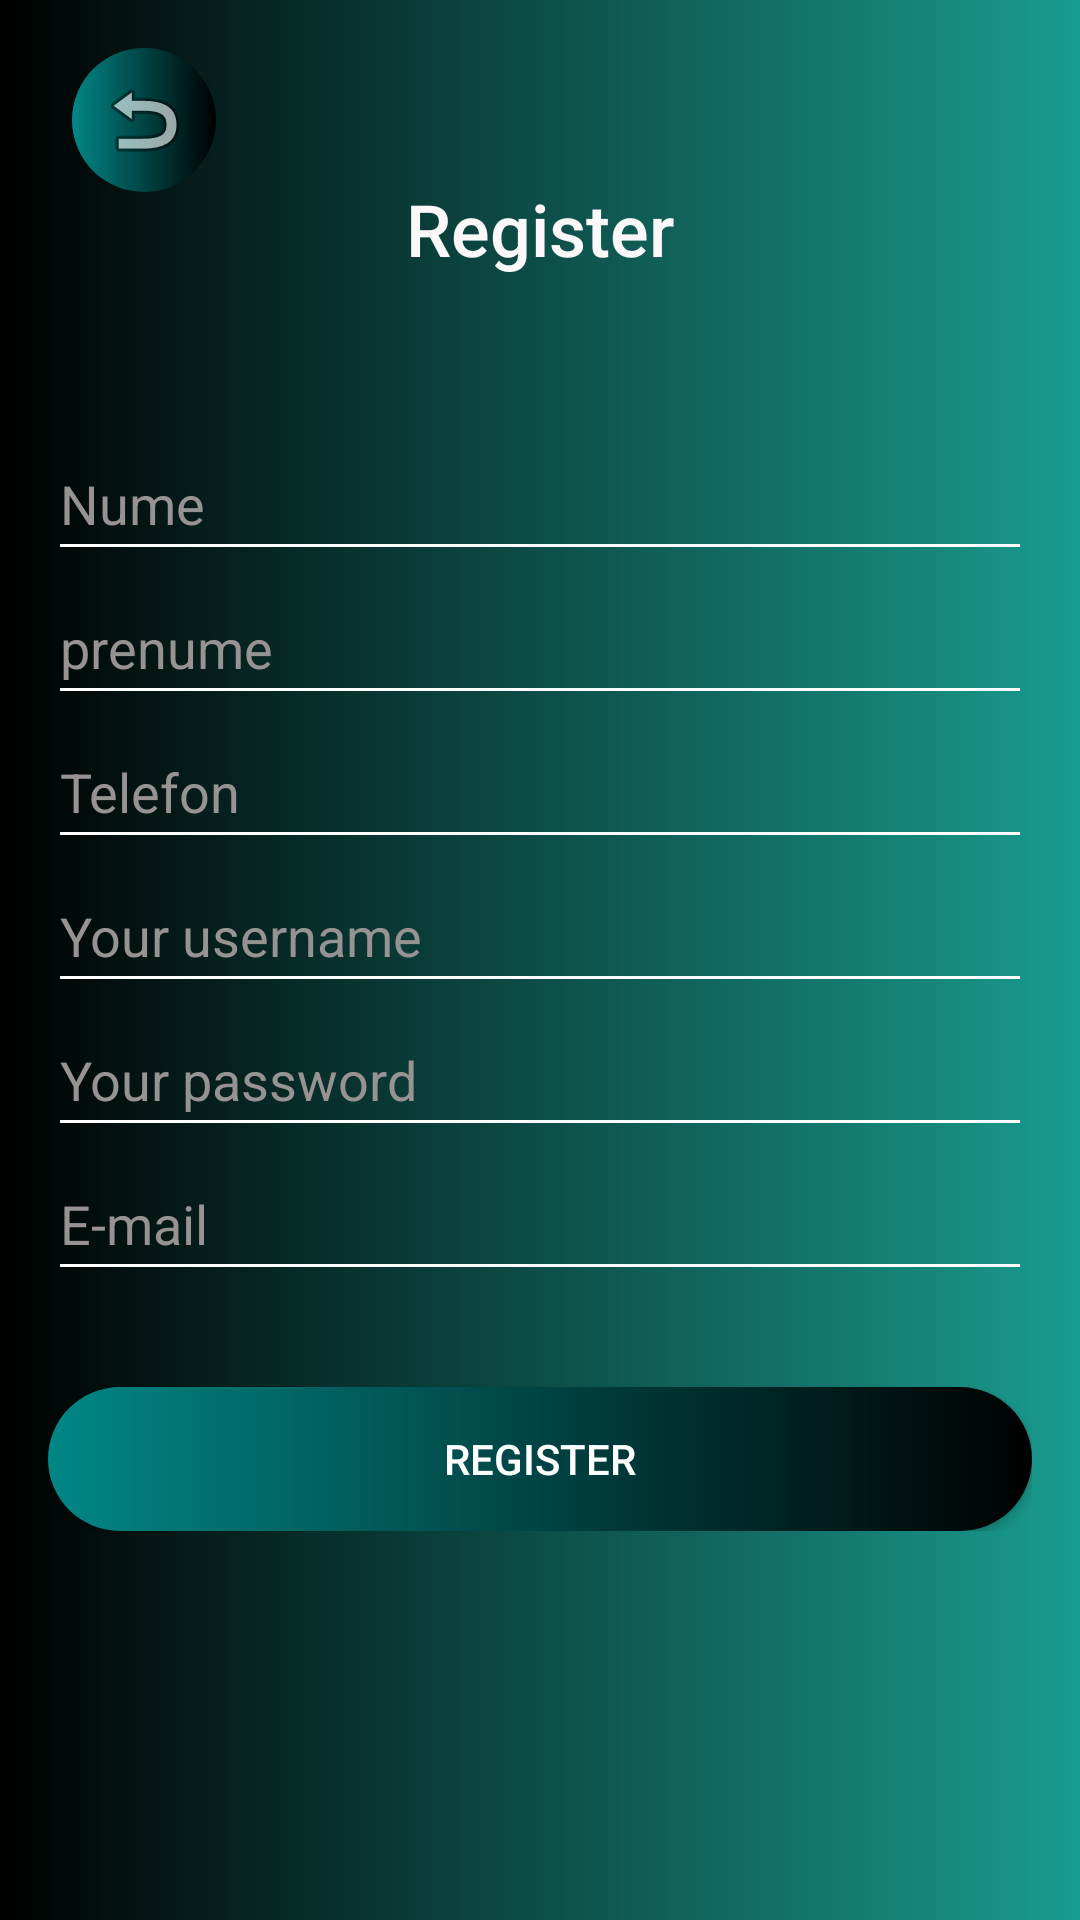

This screen was rendered from an Android layout file. Write that file and the resources it references.
<!-- AndroidManifest.xml: application theme Theme.AgentieImobiliara -->
<!-- res/layout/activity_register.xml -->
<?xml version="1.0" encoding="utf-8"?>
<android.support.constraint.ConstraintLayout xmlns:android="http://schemas.android.com/apk/res/android"
    xmlns:app="http://schemas.android.com/apk/res-auto"
    xmlns:tools="http://schemas.android.com/tools"
    android:layout_width="match_parent"
    android:layout_height="match_parent"
    tools:context=".RegisterActivity"
    android:background="@drawable/gradient">

    <TextView
        android:id="@+id/textView2"
        android:layout_width="wrap_content"
        android:layout_height="wrap_content"
        android:layout_marginTop="60dp"
        android:fontFamily="sans-serif-medium"
        android:text="@string/register"

        android:textAlignment="center"
        android:textColor="#FAF8F8"
        android:textSize="24sp"
        app:layout_constraintTop_toTopOf="parent"
        app:layout_constraintEnd_toEndOf="parent"
        app:layout_constraintStart_toStartOf="parent"
        tools:layout_editor_absoluteX="171dp"
        tools:ignore="MissingConstraints" />

    <LinearLayout
        android:layout_width="match_parent"
        android:layout_height="0dp"
        android:layout_marginStart="16dp"
        android:layout_marginTop="50dp"
        android:layout_marginEnd="16dp"
        android:orientation="vertical"
        app:layout_constraintEnd_toEndOf="parent"
        app:layout_constraintStart_toStartOf="parent"
        app:layout_constraintTop_toBottomOf="@+id/textView2">

        <EditText
            android:id="@+id/editTextTextPersonName2"
            android:layout_width="match_parent"
            android:layout_height="wrap_content"
            android:backgroundTint="#fff"
            android:ems="10"
            android:foregroundTint="#fff"
            android:hint="@string/nume"
            android:inputType="textPersonName"
            android:textColor="@color/white"
            android:minHeight="48dp"
            android:textColorHint="#979393" />
        <EditText
            android:id="@+id/editTextTextPersonName3"
            android:layout_width="match_parent"
            android:layout_height="wrap_content"
            android:backgroundTint="#fff"
            android:ems="10"
            android:foregroundTint="#fff"
            android:hint="@string/pren"
            android:inputType="textPersonName"
            android:textColor="@color/white"
            android:minHeight="48dp"
            android:textColorHint="#979393" />
        <EditText
            android:id="@+id/editTextTextPersonName4"
            android:layout_width="match_parent"
            android:layout_height="wrap_content"
            android:backgroundTint="#fff"
            android:ems="10"
            android:foregroundTint="#fff"
            android:hint="@string/telefon"
            android:inputType="textPersonName"
            android:textColor="@color/white"
            android:minHeight="48dp"
            android:textColorHint="#979393" />
        <EditText
            android:id="@+id/editTextTextPersonName5"
            android:layout_width="match_parent"
            android:layout_height="wrap_content"
            android:backgroundTint="#fff"
            android:ems="10"
            android:foregroundTint="#fff"
            android:hint="@string/your_username"
            android:inputType="textPersonName"
            android:textColor="@color/white"
            android:minHeight="48dp"
            android:textColorHint="#979393" />
        <EditText
            android:id="@+id/editTextTextPersonName6"
            android:layout_width="match_parent"
            android:layout_height="wrap_content"
            android:backgroundTint="#fff"
            android:ems="10"
            android:foregroundTint="#fff"
            android:textColor="@color/white"
            android:hint="@string/your_password"
            android:inputType="textPersonName"
            android:minHeight="48dp"
            android:textColorHint="#979393" />
        <EditText
            android:id="@+id/editTextTextPersonName7"
            android:layout_width="match_parent"
            android:layout_height="wrap_content"
            android:backgroundTint="#fff"
            android:ems="10"
            android:foregroundTint="#fff"
            android:hint="@string/e_mail"
            android:textColor="@color/white"
            android:inputType="textPersonName"
            android:minHeight="48dp"
            android:textColorHint="#979393" />

        <Button
            android:id="@+id/button"
            android:layout_width="match_parent"
            android:layout_height="wrap_content"
            android:layout_marginTop="32dp"
            android:background="@drawable/button"
            android:text="@string/register"

            android:textColor="@color/white"/>



    </LinearLayout>

    <ImageButton
        android:id="@+id/backButton2"
        android:layout_width="48dp"
        android:layout_height="48dp"
        android:layout_marginStart="24dp"
        android:layout_marginTop="16dp"
        android:background="@drawable/button"
        app:layout_constraintStart_toStartOf="parent"
        app:layout_constraintTop_toTopOf="parent"
        app:srcCompat="@android:drawable/ic_menu_revert"
        tools:ignore="SpeakableTextPresentCheck" />

</android.support.constraint.ConstraintLayout>
<!-- resources referenced by this layout -->
<resources>
  <!-- drawable button (drawable) -->
  <?xml version="1.0" encoding="utf-8"?>
  
  <shape xmlns:android="http://schemas.android.com/apk/res/android"
      android:shape="rectangle">
     <gradient
         android:startColor="@color/teal_700"
         android:endColor="@color/black"/>
  
      <corners
          android:radius="32dp"/>
  
  </shape>
  <!-- drawable gradient (drawable) -->
  <?xml version="1.0" encoding="utf-8"?>
  
  <shape xmlns:android="http://schemas.android.com/apk/res/android">
  <gradient
      android:startColor="@color/black"
      android:endColor="#1A9C90"/>
  </shape>
  <string name="e_mail">E-mail</string>
  <string name="nume">Nume</string>
  <string name="pren">prenume</string>
  <string name="register">Register</string>
  <string name="telefon">Telefon</string>
  <string name="your_password">Your password</string>
  <string name="your_username">Your username</string>
  <style name="Theme.AgentieImobiliara" parent="Theme.AppCompat.Light.DarkActionBar">
          
          <item name="colorPrimary">@color/black</item>
          <item name="colorPrimaryDark">@color/purple_700</item>
          <item name="colorAccent">@color/teal_200</item>
          
      </style>
  <!-- not gathered from this repository: default colours our renderer supplied (Android Studio template values) -->
  <color name="purple_700">#FF3700B3</color>
  <color name="teal_200">#FF03DAC5</color>
  <color name="teal_700">#FF018786</color>
  <color name="black">#FF000000</color>
  <color name="white">#FFFFFFFF</color>
</resources>
